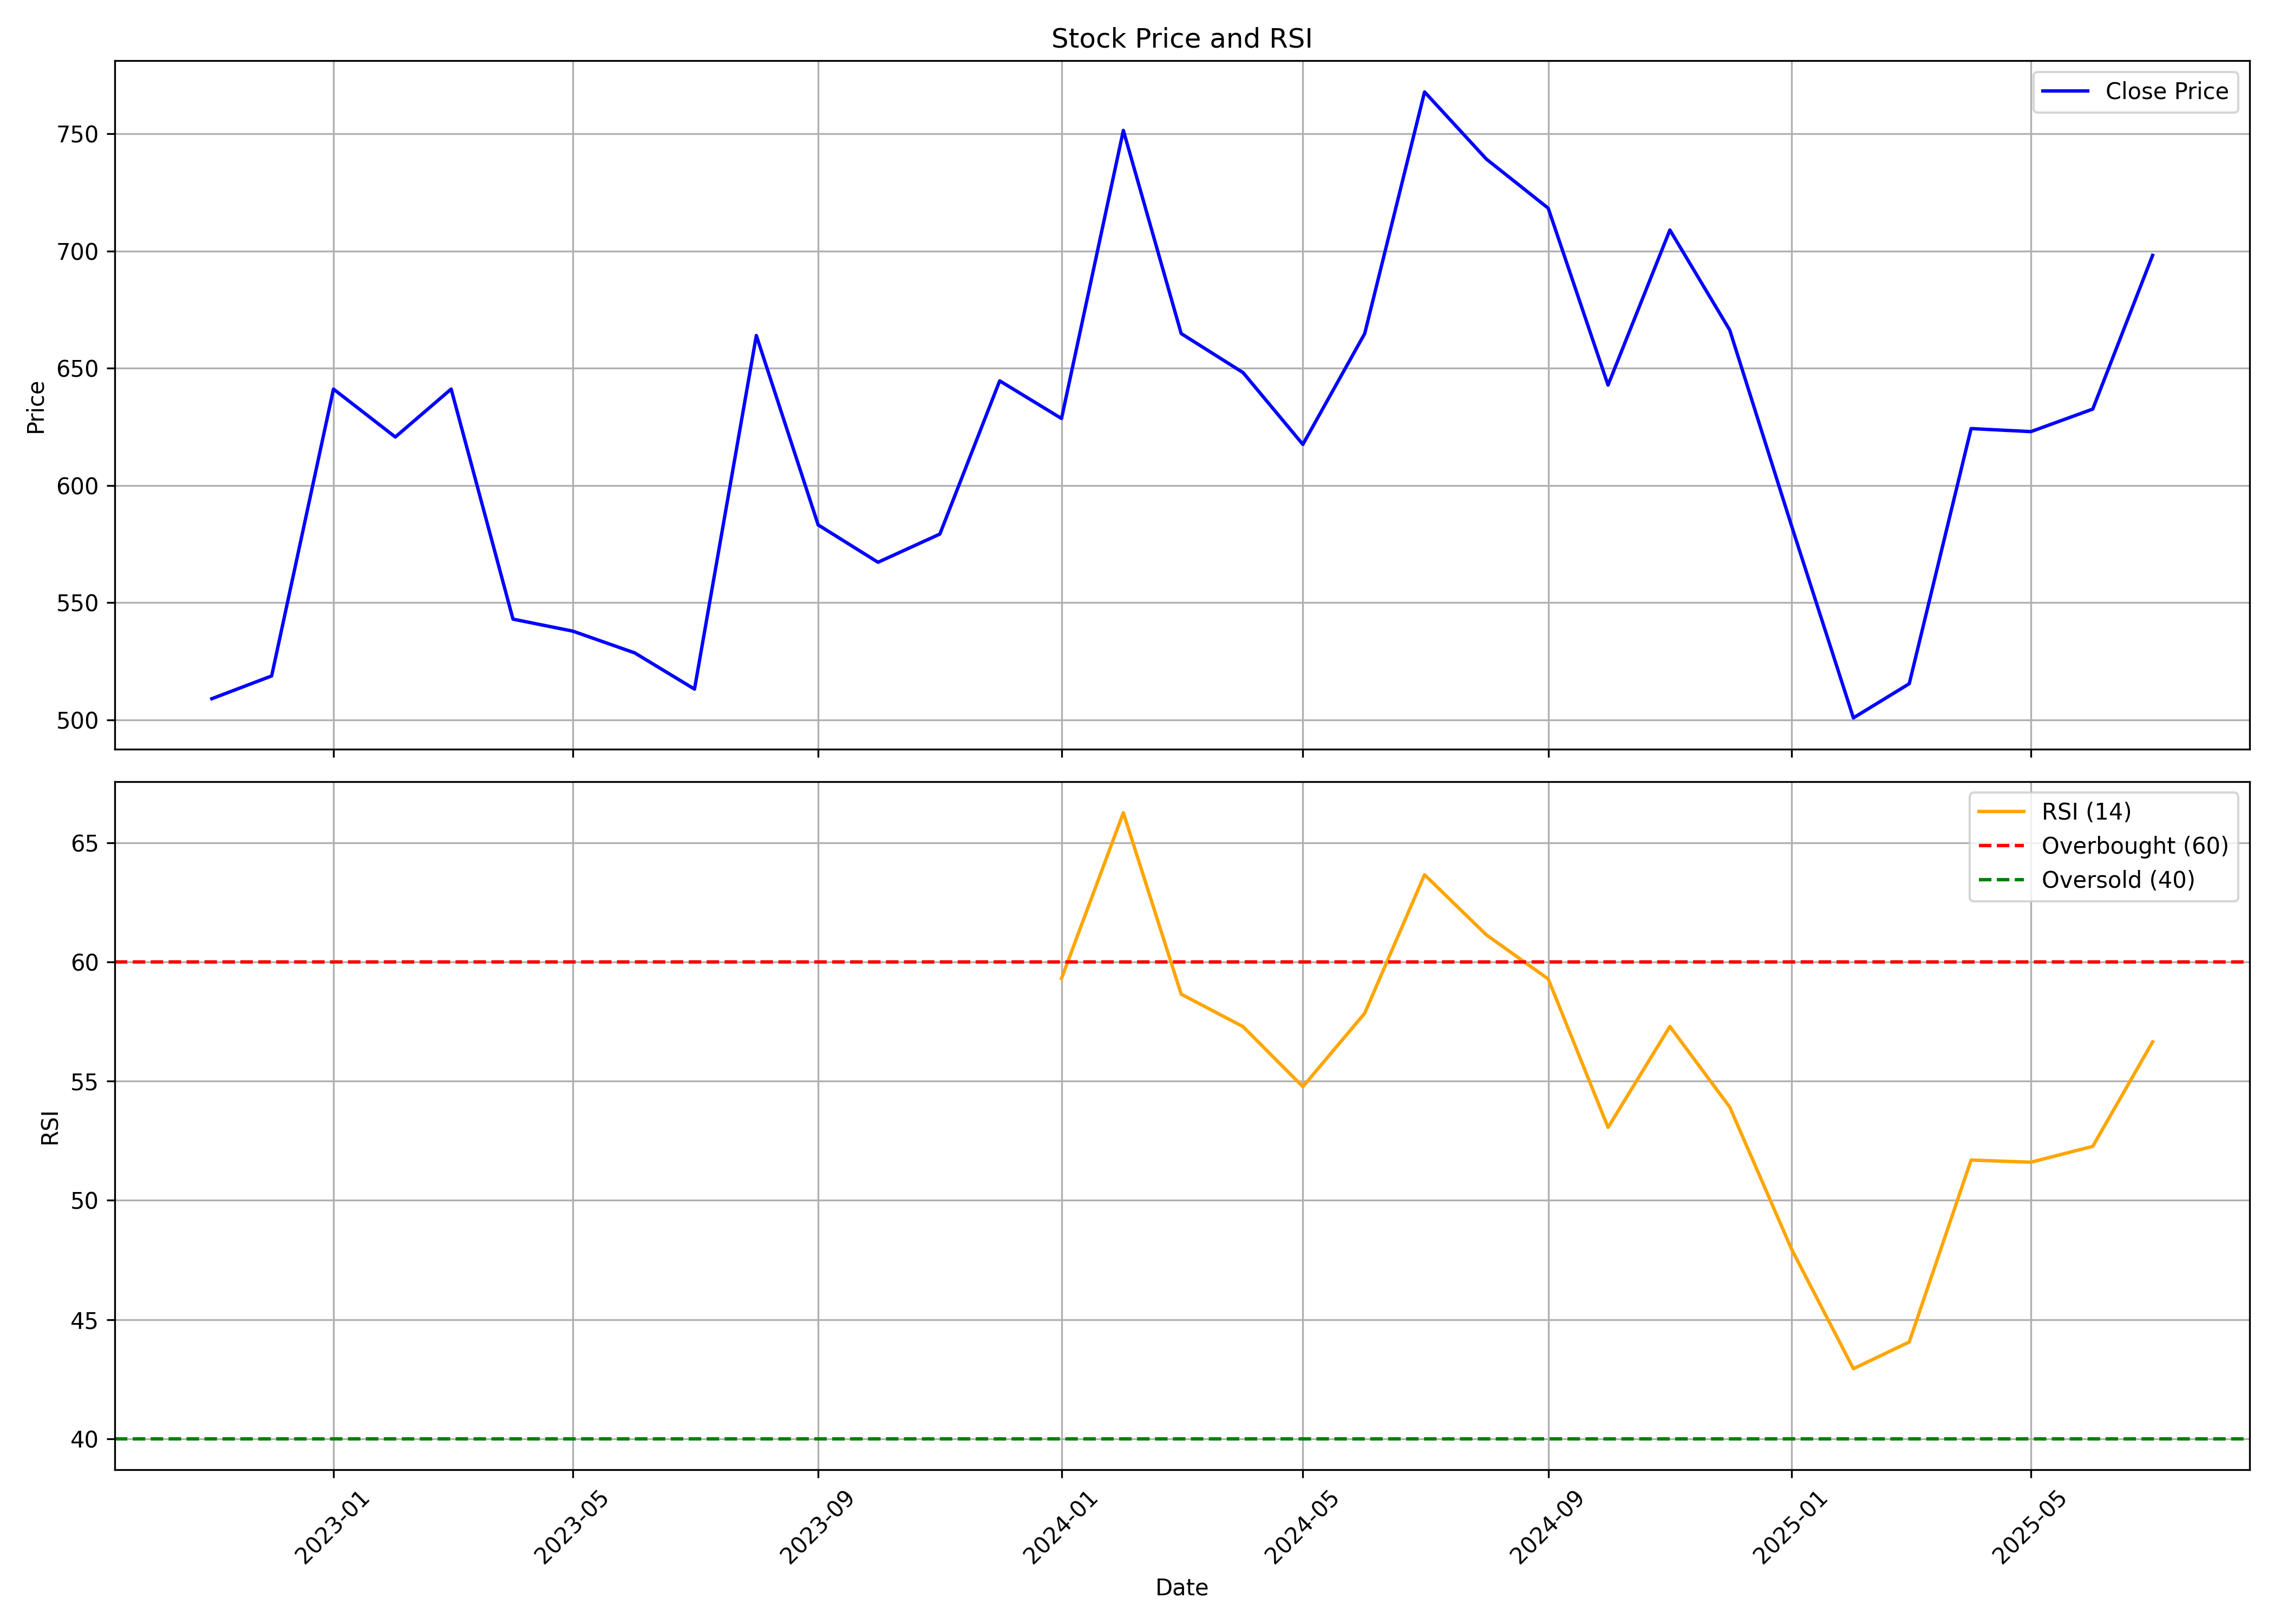

The file beside this chart, header and first rows:
, date, symbol, open, high, low, close, volume, rsi
0, 2022-11-01, ACI, 443.6, 546.5, 433.9, 509, 39512227, 
1, 2022-12-01, ACI, 510.5, 546.6, 464.9, 518.7, 7455545, 
2, 2023-01-01, ACI, 521.3, 649.2, 515.5, 641.1, 8343827, 
3, 2023-02-01, ACI, 645, 721.3, 597.6, 620.7, 7638336, 
4, 2023-03-01, ACI, 623.6, 659.7, 603.6, 641.1, 3329024, 
5, 2023-04-01, ACI, 648.6, 648.6, 518.5, 543, 3508230, 
6, 2023-05-01, ACI, 543, 560, 515.2, 537.8, 2584399, 
7, 2023-06-01, ACI, 540.2, 600.6, 502.7, 528.6, 7044483, 
8, 2023-07-01, ACI, 537.2, 545.8, 508, 513.1, 3550737, 
9, 2023-08-01, ACI, 515.6, 674.2, 489.4, 664, 9435983, 
10, 2023-09-01, ACI, 670.7, 678.4, 574.5, 583.2, 4161751, 
11, 2023-10-01, ACI, 583.2, 682.4, 564.5, 567.2, 10208314, 
12, 2023-11-01, ACI, 559, 586.2, 505.1, 579.3, 8157973, 
13, 2023-12-01, ACI, 585.5, 671.2, 574.1, 644.7, 15613265, 
14, 2024-01-01, ACI, 648.3, 671.8, 588.3, 628.6, 7497300, 59.31
15, 2024-02-01, ACI, 631.7, 831.2, 603.3, 751.5, 21434547, 66.26
16, 2024-03-01, ACI, 750.3, 753.3, 567.7, 664.8, 14621371, 58.65
17, 2024-04-01, ACI, 660.9, 712.1, 604.4, 648.2, 14218492, 57.29
18, 2024-05-01, ACI, 648.2, 665.4, 579.9, 617.5, 7121804, 54.77
19, 2024-06-01, ACI, 641, 704.8, 577.5, 664.8, 23389831, 57.85
20, 2024-07-01, ACI, 672.7, 783.2, 656.9, 767.9, 22516023, 63.66
21, 2024-08-01, ACI, 772.3, 828, 670.8, 739.3, 18166560, 61.14
22, 2024-09-01, ACI, 736.5, 750.2, 678.7, 718.3, 8364454, 59.29
23, 2024-10-01, ACI, 718.3, 726, 587.2, 642.8, 12256788, 53.06
24, 2024-11-01, ACI, 643.5, 718.4, 628, 709, 6304125, 57.3
25, 2024-12-01, ACI, 706.6, 726.5, 635, 666.3, 4521529, 53.92
26, 2025-01-01, ACI, 666.8, 670.9, 502.2, 582.8, 9692943, 47.95
27, 2025-02-01, ACI, 582.8, 598.1, 406.4, 500.8, 21301719, 42.94
28, 2025-03-01, ACI, 492.8, 576, 470.5, 515.4, 9965707, 44.06
29, 2025-04-01, ACI, 512.5, 666.8, 477.7, 624.3, 9509917, 51.69
30, 2025-05-01, ACI, 622.9, 635.4, 541.7, 623, 6030665, 51.6
31, 2025-06-01, ACI, 625.0, 653.4, 605.5, 632.6, 3103135, 52.27
32, 2025-07-01, ACI, 634.0, 708.8, 611.5, 698.2, 3162937, 56.65
